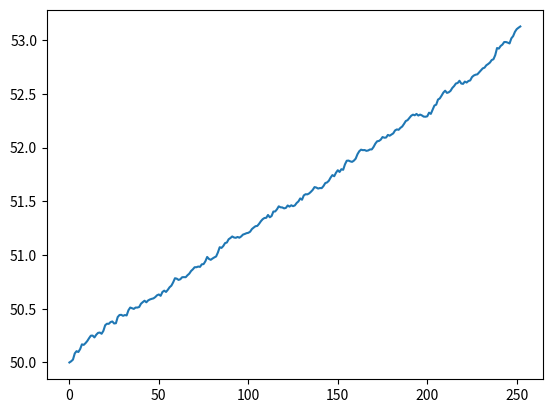

Generate this figure with matplotlib: (Note: this script raises an exception after producing the figure.)
import numpy as np
import pandas as pd
import matplotlib.pyplot as plt

NUM_OF_SIMULATIONS = 1000


def stock_monte_carlo(S0, mu, sigma, N=252):
    result = []

    for _ in range(NUM_OF_SIMULATIONS):

        prices = [S0]

        for _ in range(N):
            stock_price = prices[-1] * np.exp((mu - 0.5 * sigma ** 2) + sigma * np.random.normal())
            prices.append(stock_price)

        result.append(prices)

    simulation_data = pd.DataFrame(result)
    simulation_data = simulation_data.T
    simulation_data['mean'] = simulation_data.mean(axis=1)

    plt.plot(simulation_data['mean'])
    plt.show()

    print('Prediction for future stock price: $%.2f' % simulation_data['mean'].tail(1))


if __name__ == '__main__':
    stock_monte_carlo(50, 0.0002, 0.01)
